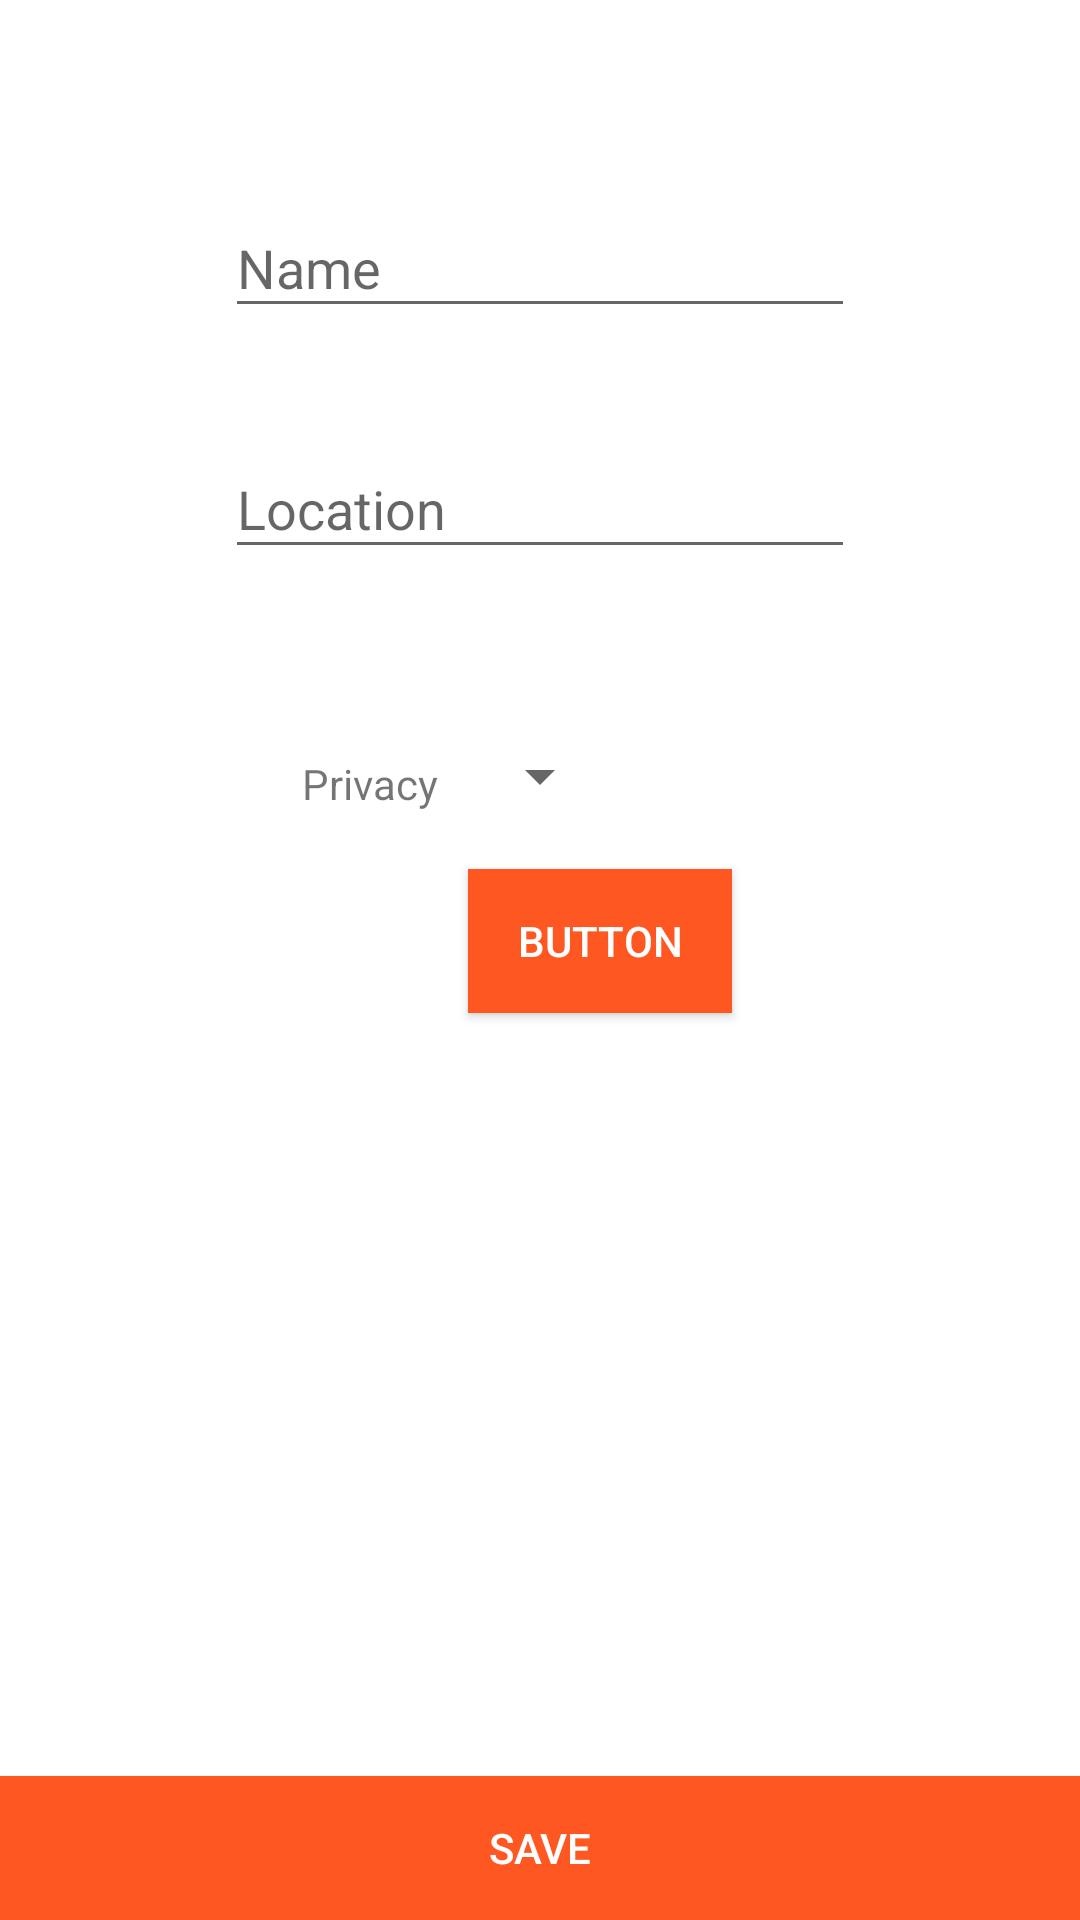

Write the Android layout XML for this screen, with the resource values it uses.
<!-- AndroidManifest.xml: application theme AppTheme -->
<!-- res/layout/activity_user_setting.xml -->
<?xml version="1.0" encoding="utf-8"?>
<RelativeLayout xmlns:android="http://schemas.android.com/apk/res/android"
    xmlns:app="http://schemas.android.com/apk/res-auto"
    xmlns:tools="http://schemas.android.com/tools"
    android:layout_width="match_parent"
    android:layout_height="match_parent"
    android:background="@color/md_white_1000"
    tools:context="com.tlc.laque.redcarpet.settings.UserSettingActivity">

    <android.support.design.widget.TextInputLayout
        android:id="@+id/inputlayoutName"
        android:layout_width="wrap_content"
        android:layout_height="wrap_content"
        android:hint="Name"
        android:layout_marginTop="57dp"
        android:layout_alignParentTop="true"
        android:layout_centerHorizontal="true">

        <EditText
            android:id="@+id/editTextNameSetting"
            android:layout_width="match_parent"
            android:layout_height="match_parent"
            android:layout_alignParentTop="true"
            android:ems="10"
            android:inputType="textPersonName" />

    </android.support.design.widget.TextInputLayout>

    <android.support.design.widget.TextInputLayout
        android:id="@+id/inputlayoutLoc"
        android:layout_width="wrap_content"
        android:layout_height="wrap_content"
        android:hint="Location"
        android:layout_marginTop="28dp"
        android:layout_below="@+id/inputlayoutName"
        android:layout_alignStart="@+id/inputlayoutName"
        android:layout_alignEnd="@+id/inputlayoutName">

        <EditText
            android:id="@+id/editTextLocationSetting"
            android:layout_width="match_parent"
            android:layout_height="match_parent"
            android:layout_alignEnd="@+id/inputlayoutName"
            android:layout_alignParentTop="true"
            android:layout_marginTop="121dp"
            android:ems="10"
            android:inputType="textPersonName" />

    </android.support.design.widget.TextInputLayout>


    <Spinner
        android:id="@+id/spinnerPrivacy"
        android:layout_width="wrap_content"
        android:layout_height="wrap_content"
        android:layout_marginTop="57dp"
        android:layout_below="@+id/inputlayoutLoc"
        android:layout_centerHorizontal="true" />

    <TextView
        android:id="@+id/textView15"
        android:layout_width="wrap_content"
        android:layout_height="wrap_content"
        android:text="Privacy"
        android:layout_alignBaseline="@+id/spinnerPrivacy"
        android:layout_alignBottom="@+id/spinnerPrivacy"
        android:layout_toStartOf="@+id/spinnerPrivacy"
        android:layout_marginEnd="10dp" />

    <Button
        android:id="@+id/button2"
        android:layout_width="wrap_content"
        android:layout_height="wrap_content"
        android:onClick="saveButton"
        android:text="SAVE"
        android:background="@color/colorAccent"
        android:textColor="@color/md_white_1000"
        android:layout_alignParentBottom="true"
        android:layout_alignParentEnd="true"
        android:layout_alignParentStart="true" />

    <Button
        android:id="@+id/buttonChooseImageUser"
        android:layout_width="wrap_content"
        android:layout_height="wrap_content"
        android:layout_alignStart="@+id/spinnerPrivacy"
        android:layout_below="@+id/spinnerPrivacy"
        android:layout_marginTop="19dp"
        android:background="@color/colorAccent"
        android:onClick="buttonSelectImage"
        android:text="Button"
        android:textColor="@color/md_white_1000" />

    <ImageView
        android:id="@+id/imageViewUserSelected"
        android:layout_width="match_parent"
        android:layout_height="match_parent"
        android:layout_alignStart="@+id/buttonChooseImageUser"
        android:layout_below="@+id/buttonChooseImageUser"
        android:layout_marginTop="44dp"
        app:srcCompat="@drawable/common_full_open_on_phone"
        android:layout_above="@+id/button2" />

</RelativeLayout>
<!-- resources referenced by this layout -->
<resources>
  <color name="colorAccent">#FF5722</color>
  <color name="md_white_1000">#ffffff</color>
  <style name="AppTheme" parent="Base.Theme.AppCompat.Light.DarkActionBar">
          
          <item name="colorPrimary">@color/colorPrimary</item>
          <item name="colorPrimaryDark">@color/colorPrimaryDark</item>
          <item name="colorAccent">@color/colorAccent</item>
      </style>
  <color name="colorPrimary">#607D8B</color>
  <color name="colorPrimaryDark">#455A64</color>
</resources>
